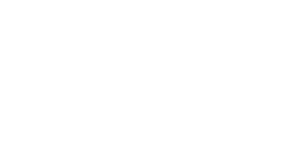
t = 0.00 s
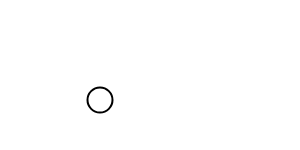
t = 0.50 s
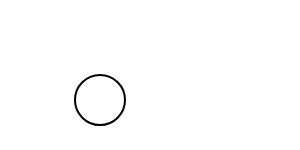
t = 1.00 s
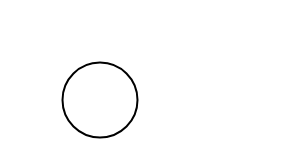
t = 1.50 s
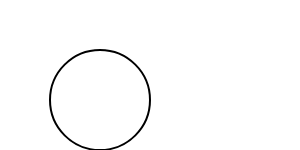
t = 2.00 s

The animated SVG that drew these frames (rendered in a browser with its animation timeline set to each time). Animation: 1 SMIL element (animate=1); one cycle of 2.00 s.

<?xml version="1.0" standalone="no"?>
<!DOCTYPE svg PUBLIC "-//W3C//DTD SVG 1.0//EN" "http://www.w3.org/TR/SVG/DTD/svg10.dtd">
<svg xmlns="http://www.w3.org/2000/svg">
   <title>A Circle</title>
   <circle cx="100" cy="100" r="50" stroke="black" stroke-width="2px" fill="none">
     <animate attributeType="XML" attributeName="r" from="0" to="50" dur="2s"/>
   </circle>
</svg>